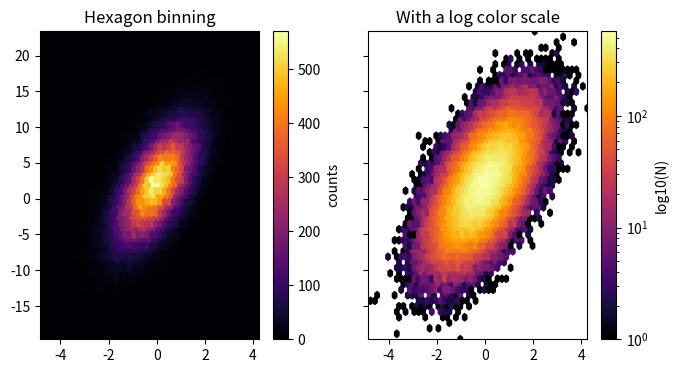

Here is the Python script that generated this plot:
#!/usr/bin/env python
# coding: utf-8

# In[1]:


import numpy as np
import matplotlib.pyplot as plt

np.random.seed(0)
n = 100000
x = np.random.standard_normal(n)
y = 2.0 + 3.0 * x + 4.0 * np.random.standard_normal(n)
xmin = x.min()
xmax = x.max()
ymin = y.min()
ymax = y.max()

fig, axs = plt.subplots(ncols=2, sharey=True, figsize=(7, 4))
fig.subplots_adjust(hspace=0.5, left=0.07, right=0.93)
ax = axs[0]
hb = ax.hexbin(x, y, gridsize=50, cmap='inferno')
ax.axis([xmin, xmax, ymin, ymax])
ax.set_title("Hexagon binning")
cb = fig.colorbar(hb, ax=ax)
cb.set_label('counts')

ax = axs[1]
hb = ax.hexbin(x, y, gridsize=50, bins='log', cmap='inferno')
ax.axis([xmin, xmax, ymin, ymax])
ax.set_title("With a log color scale")
cb = fig.colorbar(hb, ax=ax)
cb.set_label('log10(N)')

plt.show()


# In[ ]:




